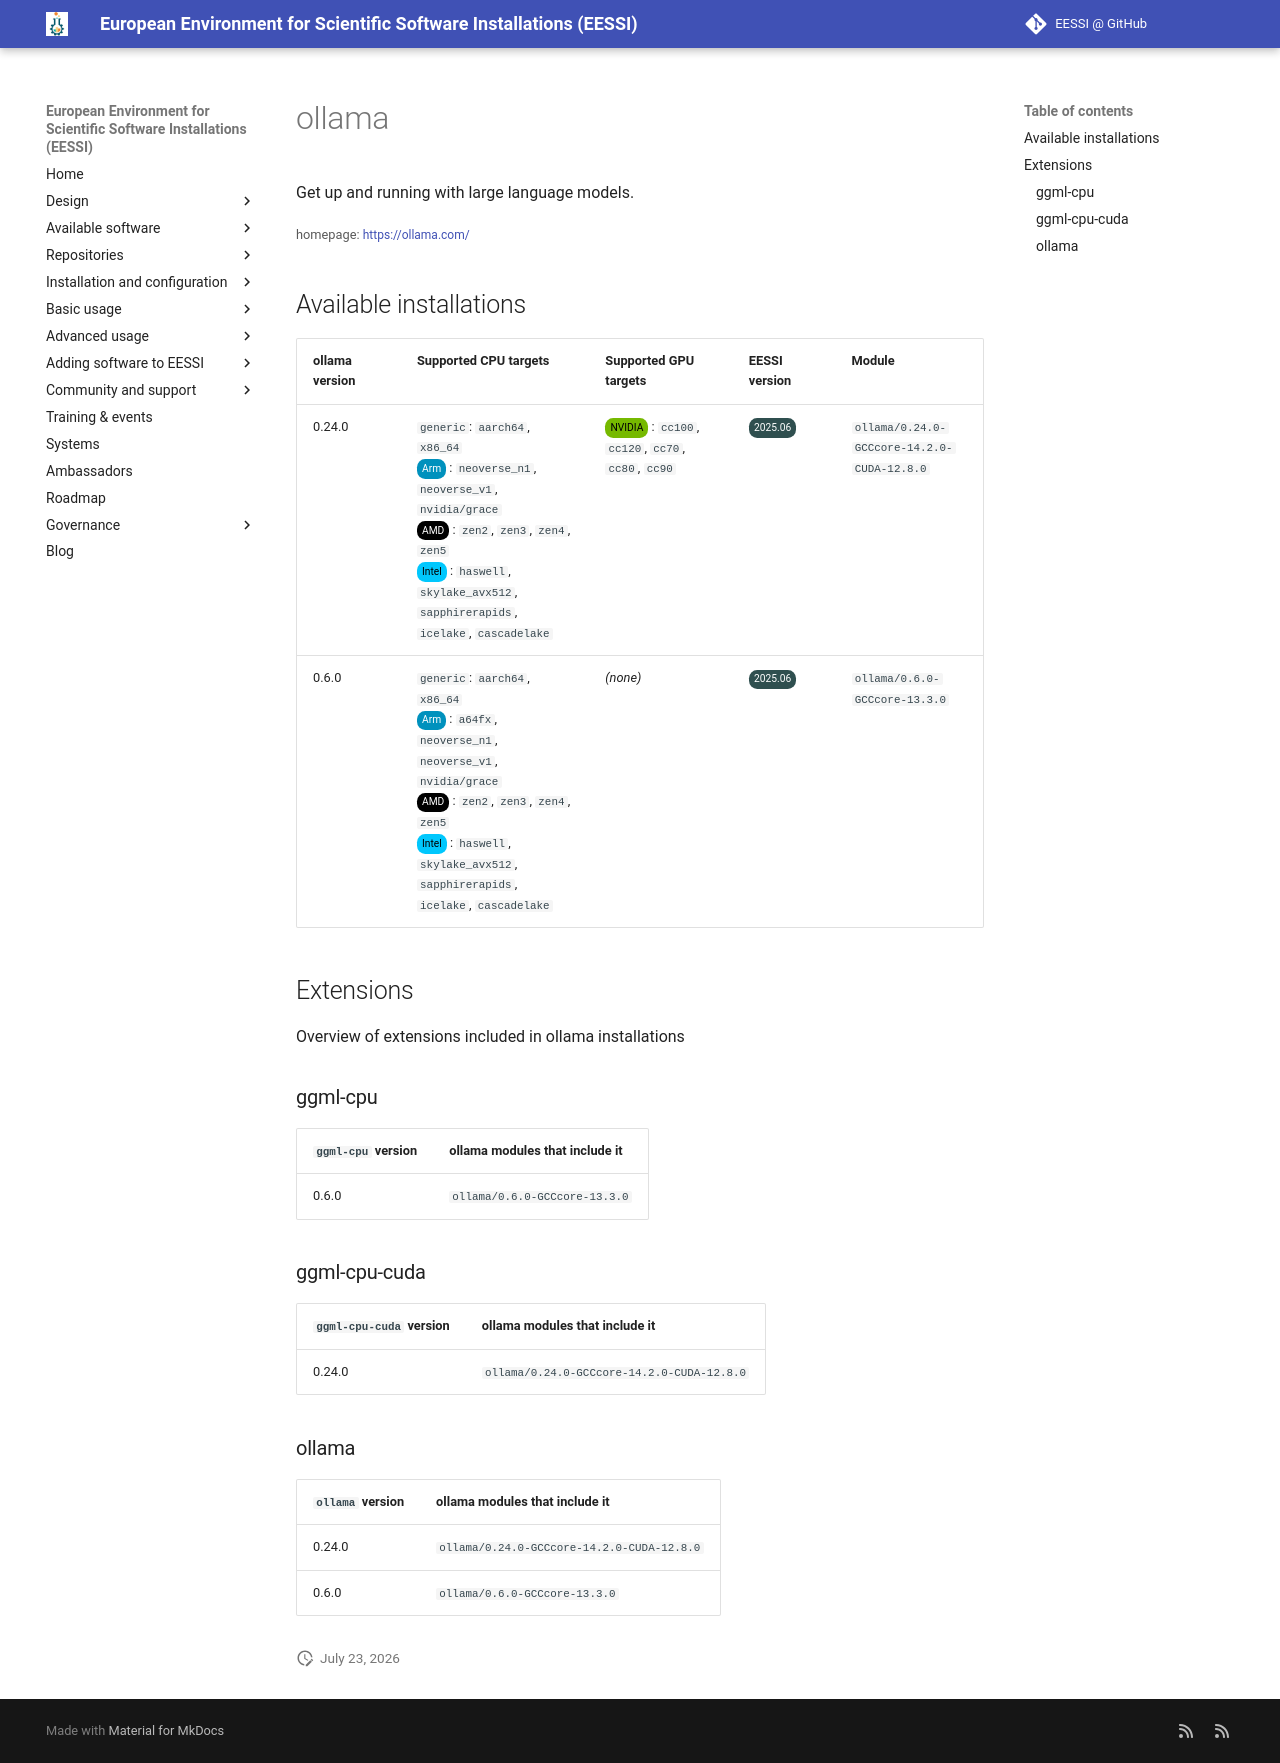

repository: EESSI/docs · page: available_software/detail/ollama/index.html · generator: mkdocs

---
json_ld:
  '@context': https://schema.org
  '@type': SoftwareApplication
  applicationCategory: DeveloperApplication
  description: Get up and running with large language models.
  license: Not confirmed
  name: ollama
  offers:
    '@type': Offer
    price: 0
  operatingSystem: LINUX
  review:
    '@type': Review
    author:
      '@type': Organization
      name: EESSI
    reviewBody: Application has been successfully made available on all architectures
      supported by EESSI
    reviewRating:
      '@type': Rating
      ratingValue: 5
  softwareRequirements: See https://www.eessi.io/docs/ for how to make EESSI available
    on your system
  softwareVersion: '[''0.24.0'', ''0.6.0'']'
  url: https://ollama.com/
---
# ollama


Get up and running with large language models.

<small>homepage: </small><span class="software-link">[https://ollama.com/](https://ollama.com/)</span>

## Available installations


|ollama version|Supported CPU targets|Supported GPU targets|EESSI version|Module|
| --- | --- | --- | --- | --- |
|0.24.0|`generic`: `aarch64`, `x86_64`<br/><span class="software-cpu-arm">Arm</span>: `neoverse_n1`, `neoverse_v1`, `nvidia/grace`<br/><span class="software-cpu-amd">AMD</span>: `zen2`, `zen3`, `zen4`, `zen5`<br/><span class="software-cpu-intel">Intel</span>: `haswell`, `skylake_avx512`, `sapphirerapids`, `icelake`, `cascadelake`<br/>|<span class="software-gpu-nvidia">NVIDIA</span>: `cc100`, `cc120`, `cc70`, `cc80`, `cc90`<br/>|<span class="software-eessi-version-202506">2025.06</span>|`ollama/0.24.0-GCCcore-14.2.0-CUDA-12.8.0`|
|0.6.0|`generic`: `aarch64`, `x86_64`<br/><span class="software-cpu-arm">Arm</span>: `a64fx`, `neoverse_n1`, `neoverse_v1`, `nvidia/grace`<br/><span class="software-cpu-amd">AMD</span>: `zen2`, `zen3`, `zen4`, `zen5`<br/><span class="software-cpu-intel">Intel</span>: `haswell`, `skylake_avx512`, `sapphirerapids`, `icelake`, `cascadelake`<br/>|*(none)*|<span class="software-eessi-version-202506">2025.06</span>|`ollama/0.6.0-GCCcore-13.3.0`|

## Extensions

Overview of extensions included in ollama installations


### ggml-cpu


|`ggml-cpu` version|ollama modules that include it|
| --- | --- |
|0.6.0|`ollama/0.6.0-GCCcore-13.3.0`|

### ggml-cpu-cuda


|`ggml-cpu-cuda` version|ollama modules that include it|
| --- | --- |
|0.24.0|`ollama/0.24.0-GCCcore-14.2.0-CUDA-12.8.0`|

### ollama


|`ollama` version|ollama modules that include it|
| --- | --- |
|0.24.0|`ollama/0.24.0-GCCcore-14.2.0-CUDA-12.8.0`|
|0.6.0|`ollama/0.6.0-GCCcore-13.3.0`|
